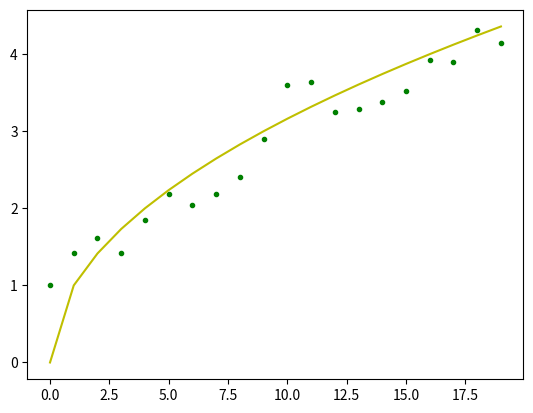

This chart was generated by the following Python code:
#! /library/Frameworks/Python.framework/Versions/3.5/python3.5

import numpy as np
from matplotlib import pyplot as plt

n_stories = 10
t_max = 20

t = np.arange(t_max)
steps = 2 * np.random.random_integers(0, 1, (n_stories, t_max)) - 1

positions = np.cumsum(steps, axis=1)
sq_distance = positions**2

mean_sq_distance = np.mean(sq_distance, axis=0)
print(mean_sq_distance)

# plotting the results
plt.plot(t, np.sqrt(mean_sq_distance), 'g.', t, np.sqrt(t), 'y-')
plt.show()

